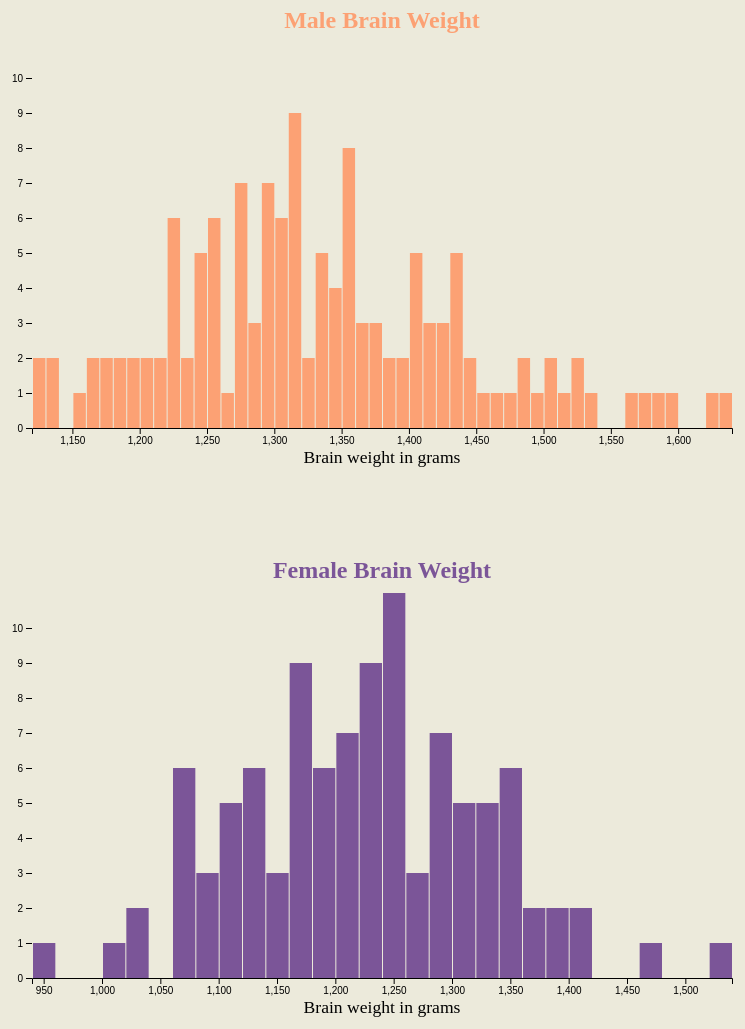
D3 v6 page, settled after 480 driven frames (8 s of simulated time); the page loaded 1 data file(s).


    
    const margin = { top: 50, left: 50, bottom: 50, right: 50 },
          width = 900 - margin.right - margin.left,
          height = 550 - margin.top - margin.bottom;
            
    d3.csv("data/brain.csv", d => {
      return {
        Gender: +d.Gender,
        Age: +d.Age,
        Head_Size: +d.Head_Size,
        Brain_Weight: +d.Brain_Weight
      }
    }).then(function(data){
      const maleW = data.filter(d=>d.Gender==1).map(d=>d.Brain_Weight)
      const femaleW = data.filter(d=>d.Gender==2).map(d=>d.Brain_Weight)
      const maleBrainWeight = d3.bin().thresholds(40)(maleW)
      const femaleBrainWeight = d3.bin().thresholds(40)(femaleW)

      chart = (data,color,text,axis) => {

        const svg = d3.select(".chart")
          .append("svg")
          .attr("width",width+margin.left+margin.right)
          .attr("height",height+margin.top+margin.bottom)
          .style("background-color","#eceadb")
          .append("g")
          .attr("transform",`translate(${margin.left},${margin.top})`)
  
        const x = d3.scaleLinear()
          .domain([data[0].x0, data[data.length - 1].x1])
          .range([margin.left,width-margin.right])
        
        const y = d3.scaleLinear()
          .domain([0, 10]).nice()
          .range([height - margin.bottom, margin.top])
        
        const xAxis = g => g.attr("transform",`translate(0,${height-margin.bottom})`)
          .call(d3.axisBottom(x))
        
        const yAxis = g => g.attr("transform", `translate(${margin.left},0)`)
          .call(d3.axisLeft(y))
          .call(g => g.select(".domain").remove())
  
        svg.append("text")
          .attr("x",width/2)
          .attr("y",0)
          .text(text)
          .style("text-anchor","middle")
          .style("font-size","1.5em")
          .style("fill",color)
          .style("font-family","Times New Roman")
          .style("font-weight","bold")
        
        svg.append("text")
          .attr("x",width/2)
          .attr("y",height-15)
          .style("text-anchor","middle")
          .style("font-size","1.1em")
          .style("font-family","Times New Roman")
          .text(axis)
        
        svg.append("g")
            .attr("fill",color)
          .selectAll("rect")
          .data(data)
          .join("rect")
            .attr("x", d => x(d.x0) + 1)
            .attr("width", d => Math.max(0, x(d.x1) - x(d.x0) - 1))
            .attr("y", d => y(d.length))
            .attr("height", d => y(0) - y(d.length))
          
        svg.append("g")
            .call(xAxis);
        
        svg.append("g")
            .call(yAxis);
      }
      chart(maleBrainWeight,"#fca174","Male Brain Weight","Brain weight in grams")
      chart(femaleBrainWeight,"#7b5598","Female Brain Weight","Brain weight in grams")

    })
    

### data: data/brain.csv
?Gender, Age, Head_Size, Brain_Weight
1, 1, 4512, 1530
1, 1, 3738, 1297
1, 1, 4261, 1335
1, 1, 3777, 1282
1, 1, 4177, 1590
1, 1, 3585, 1300
1, 1, 3785, 1400
1, 1, 3559, 1255
1, 1, 3613, 1355
1, 1, 3982, 1375
1, 1, 3443, 1340
1, 1, 3993, 1380
1, 1, 3640, 1355
1, 1, 4208, 1522
1, 1, 3832, 1208
1, 1, 3876, 1405
1, 1, 3497, 1358
1, 1, 3466, 1292
1, 1, 3095, 1340
1, 1, 4424, 1400
1, 1, 3878, 1357
1, 1, 4046, 1287
1, 1, 3804, 1275
1, 1, 3710, 1270
1, 1, 4747, 1635
1, 1, 4423, 1505
1, 1, 4036, 1490
1, 1, 4022, 1485
1, 1, 3454, 1310
1, 1, 4175, 1420
1, 1, 3787, 1318
1, 1, 3796, 1432
1, 1, 4103, 1364
1, 1, 4161, 1405
1, 1, 4158, 1432
1, 1, 3814, 1207
1, 1, 3527, 1375
1, 1, 3748, 1350
1, 1, 3334, 1236
1, 1, 3492, 1250
1, 1, 3962, 1350
1, 1, 3505, 1320
1, 1, 4315, 1525
1, 1, 3804, 1570
1, 1, 3863, 1340
1, 1, 4034, 1422
1, 1, 4308, 1506
1, 1, 3165, 1215
1, 1, 3641, 1311
1, 1, 3644, 1300
1, 1, 3891, 1224
1, 1, 3793, 1350
1, 1, 4270, 1335
1, 1, 4063, 1390
1, 1, 4012, 1400
1, 1, 3458, 1225
1, 1, 3890, 1310
1, 2, 4166, 1560
1, 2, 3935, 1330
1, 2, 3669, 1222
... 177 more rows